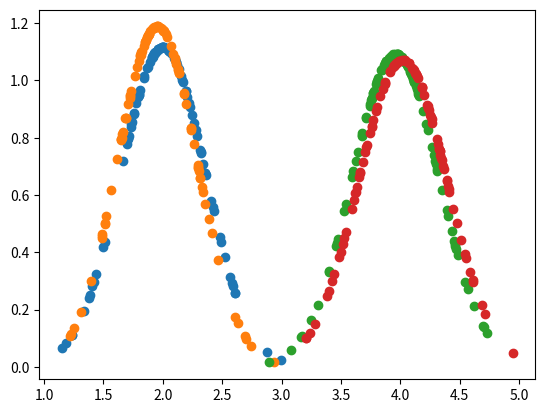

Generate this figure with matplotlib: (Note: this script raises an exception after producing the figure.)
import numpy as np
import seaborn as sns
from scipy.stats import norm
from scipy.stats import kde
from matplotlib import pyplot as plt

def pdfUnivariada(sigma, media, inputX):
    expoente = - np.square(inputX - media)/(2 * np.square(sigma))
    return np.e ** expoente / (sigma * (np.sqrt(2 * np.pi)))

def calculoVerossimilhanca(sigma1, sigma2, media1, media2, inputX, inputY, coeficienteCorrelacao=0):
    expoente = -(np.square((inputX - media1)/sigma1) + np.square((inputY - media2)/sigma2) - 2*coeficienteCorrelacao *
                ((inputX - media1)/sigma1)*((inputY - media2)/sigma2))/(2*(1 - np.square(coeficienteCorrelacao)))
    return (np.e**expoente)/(2*np.pi*sigma1*sigma2*np.sqrt(1 - np.square(coeficienteCorrelacao)))


def media(input):
    return sum(input)/len(input)


def desvioPadrao(input):
    med = media(input)
    somatorio = 0
    for i in input:
        somatorio += np.square(i - med)
    return np.sqrt(somatorio/len(input))


origin = 0
var = 0.36  # Variancia da Distribuicao Normal
var2 = 0.6

# Vetores das posicoes das amostras 1 e 2
x1 = []
y1 = []
X1 = []

x2 = []
y2 = []
X2 = []

for i in range(100):
    x1 += [np.random.normal(origin, var) + 2]
    y1 += [np.random.normal(origin, var) + 2]
    x2 += [np.random.normal(origin, var) + 4]
    y2 += [np.random.normal(origin, var) + 4]

mediaX1 = media(x1)
mediaY1 = media(y1)
desvioX1 = desvioPadrao(x1)
desvioY1 = desvioPadrao(y1)

mediaX2 = media(x2)
mediaY2 = media(y2)
desvioX2 = desvioPadrao(x2)
desvioY2 = desvioPadrao(y2)

result = []

xAxesBase = np.linspace(0, 6, 100)

distribuicaoX1 = []
distribuicaoY1 = []
distribuicaoX2 = []
distribuicaoY2 = []

for i in range(len(x1)):
    distribuicaoX1 += [pdfUnivariada(desvioX1, mediaX1, x1[i])]
for i in range(len(y1)):
    distribuicaoY1 += [pdfUnivariada(desvioY1, mediaY1, y1[i])]
for i in range(len(x2)):
    distribuicaoX2 += [pdfUnivariada(desvioX2, mediaX2, x2[i])]
for i in range(len(y2)):
    distribuicaoY2 += [pdfUnivariada(desvioY2, mediaY2, y2[i])]

plt.scatter(x1, distribuicaoX1)
plt.scatter(y1, distribuicaoY1)
plt.scatter(x2, distribuicaoX2)
plt.scatter(y2, distribuicaoY2)
plt.show()

testeResult = []
for i in range(len(distribuicaoX1)):
    testeResult.append([distribuicaoX1[i], distribuicaoY1[i]])

for i in x1:
    temp = []
    for j in y1:
        temp += [calculoVerossimilhanca(float(desvioX1), float(desvioY1), float(
            mediaX1), float(mediaY1), float(i), float(j), 0)]
    result += [temp]

fig = plt.figure()
ax = fig.gca(projection='3d')
xMesh, yMesh = np.meshgrid(distribuicaoX1, distribuicaoY1)
ax.plot_surface(x1, y1, np.asarray(result))
plt.show()

mediaX2 = media(x2)
mediaY2 = media(y2)
desvioX2 = desvioPadrao(x2)
desvioY2 = desvioPadrao(y2)

plt.scatter(x1, y1)
plt.scatter(x2, y2)
plt.show()


something = sns.kdeplot(x1, y1)
something2 = sns.kdeplot(x2, y2)
plt.show()
